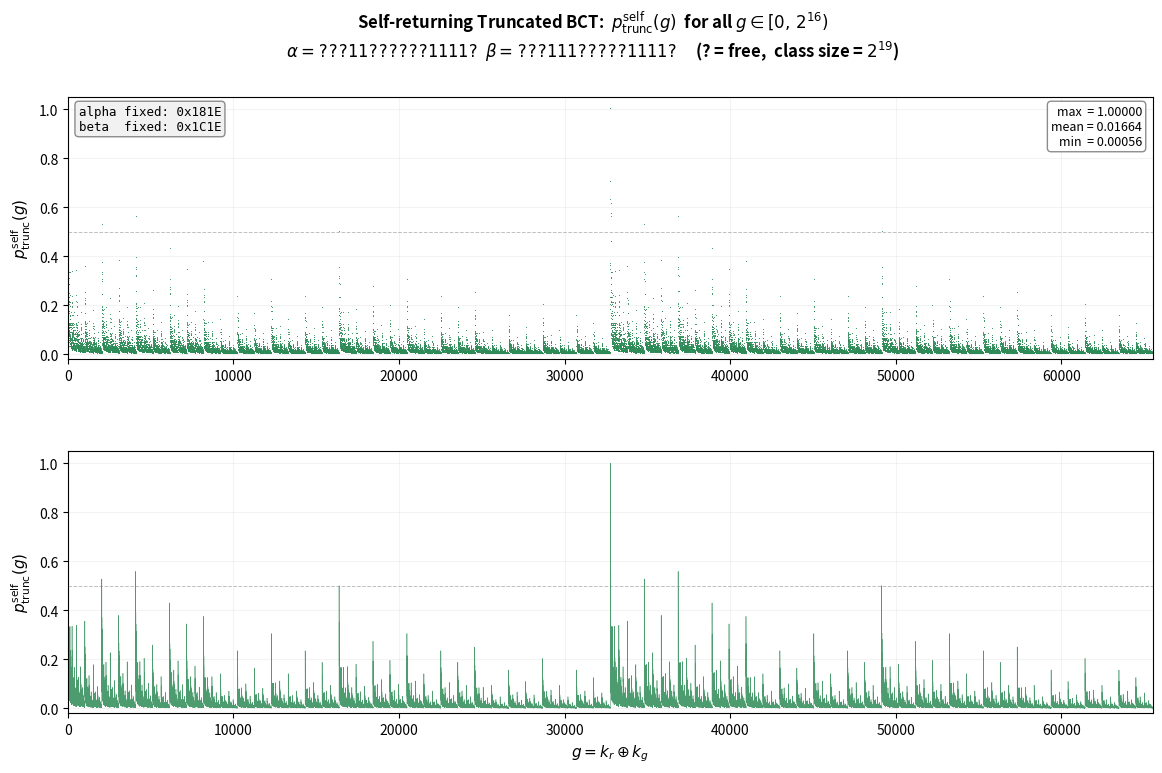

Here is the Python script that generated this plot: (Note: this script raises an exception after producing the figure.)
#!/usr/bin/env python3
"""
BCT_truncated_self scatter plot for the specific truncated differential:
  a=0x181E, a_mask=0xE7E1, b=0x1C1E, b_mask=0xE3E1
"""

import numpy as np
import matplotlib
matplotlib.use('Agg')
import matplotlib.pyplot as plt

WORD_SIZE = 16

def _carry(x, y, c):
    return (x & y) ^ (x & c) ^ (y & c)

def _two_carry(x, y, c1, c2, g):
    return _carry(x ^ y ^ g ^ c1, y ^ 1, c2)

def build_M8():
    M = np.zeros((8, 16, 16), dtype=np.float64)
    for i in range(8):
        a = i & 1;  b = (i >> 1) & 1;  gv = (i >> 2) & 1
        for j in range(16):
            c1 = j&1; c2 = (j>>1)&1; c1d = (j>>2)&1; c2d = (j>>3)&1
            for z in range(4):
                x = z & 1;  y = (z >> 1) & 1
                if (c1 ^ c2 ^ c1d ^ c2d) == 0:
                    idx = (_carry(x,y,c1)  + 2*_two_carry(x,y,c1,c2,gv)
                         + 4*_carry(x^a,y^b,c1d) + 8*_two_carry(x^a,y^b,c1d,c2d,gv))
                    M[i, idx, j] += 0.25
    return M

M8 = build_M8()

def compute_all_g_self(a, a_mask, b, b_mask):
    g_idx = np.arange(65536, dtype=np.int32)
    L     = np.zeros((65536, 16), dtype=np.float64)
    L[:, 5] = 1.0
    for i in range(WORD_SIZE):
        a_fix = (a >> i) & 1;  fa = (a_mask >> i) & 1
        b_fix = (b >> i) & 1;  fb = (b_mask >> i) & 1
        n_free = fa + fb
        w      = 1.0 / (1 << n_free)
        Meff = np.zeros((2, 16, 16), dtype=np.float64)
        for combo in range(1 << n_free):
            pos = 0
            ai = ((combo >> pos) & 1) if fa else a_fix;  pos += fa
            bi = ((combo >> pos) & 1) if fb else b_fix
            for gv in range(2):
                Meff[gv] += w * M8[ai | (bi << 1) | (gv << 2)]
        gv_k  = (g_idx >> i) & 1
        L_new = np.empty_like(L)
        m0 = gv_k == 0
        L_new[ m0] = L[ m0] @ Meff[0].T
        L_new[~m0] = L[~m0] @ Meff[1].T
        L = L_new
    return L.sum(axis=1)

# ---------------------------------------------------------------------------
A, AM = 0x181E, 0xE7E1
B, BM = 0x1C1E, 0xE3E1

n_free_a = bin(AM).count('1')
n_free_b = bin(BM).count('1')
class_size = 2 ** (n_free_a + n_free_b)

print(f"alpha = 0x{A:04X}, a_mask = 0x{AM:04X}  ({n_free_a} free bits)")
print(f"beta  = 0x{B:04X}, b_mask = 0x{BM:04X}  ({n_free_b} free bits)")
print(f"Truncated class size: 2^{n_free_a+n_free_b} = {class_size:,}")
print("Computing BCT_truncated_self for all 65536 g values ...", flush=True)

g_arr = np.arange(65536)
p = compute_all_g_self(A, AM, B, BM)

print(f"  max={p.max():.6f}  mean={p.mean():.6f}  min={p.min():.6f}")

# ---------------------------------------------------------------------------
# Plot
# ---------------------------------------------------------------------------

# Bit pattern strings for axis labels
def fmt_bits(val, mask):
    s = ''
    for i in range(WORD_SIZE - 1, -1, -1):
        if (mask >> i) & 1:
            s += '?'
        elif (val >> i) & 1:
            s += '1'
        else:
            s += '0'
        if i in (12, 8, 4):
            s += ' '
    return s.strip()

alpha_pattern = fmt_bits(A, AM)
beta_pattern  = fmt_bits(B, BM)

fig, (ax_scatter, ax_line) = plt.subplots(
    2, 1, figsize=(14, 8), dpi=150,
    gridspec_kw={'height_ratios': [1, 1], 'hspace': 0.35})

title = (
    f'Self-returning Truncated BCT:  '
    r'$p^{\rm self}_{\rm trunc}(g)$  for all $g \in [0,\,2^{16})$' + '\n' +
    r'$\alpha = \mathtt{' + f'{alpha_pattern}' + r'}$  '
    r'$\beta = \mathtt{' + f'{beta_pattern}' + r'}$  '
    f'   (? = free,  class size = $2^{{{n_free_a+n_free_b}}}$)'
)
fig.suptitle(title, fontsize=12, fontweight='bold', y=0.99)

# --- scatter plot ---
ax_scatter.plot(g_arr, p, ',', color='#2E8B57', alpha=0.85, markersize=0.5)
ax_scatter.set_ylabel(r'$p^{\rm self}_{\rm trunc}(g)$', fontsize=11)
ax_scatter.set_xlim(0, 65536)
ax_scatter.set_ylim(-0.02, 1.05)
ax_scatter.axhline(0.5, color='gray', lw=0.7, ls='--', alpha=0.5)
ax_scatter.grid(True, alpha=0.15)
ax_scatter.text(0.99, 0.97,
        f'max  = {p.max():.5f}\nmean = {p.mean():.5f}\nmin  = {p.min():.5f}',
        transform=ax_scatter.transAxes, fontsize=9, va='top', ha='right',
        bbox=dict(boxstyle='round,pad=0.3', fc='white', alpha=0.9, ec='gray'))
ax_scatter.text(0.01, 0.97,
        f'alpha fixed: 0x{A & ~AM & 0xFFFF:04X}\n'
        f'beta  fixed: 0x{B & ~BM & 0xFFFF:04X}',
        transform=ax_scatter.transAxes, fontsize=9, va='top', ha='left',
        family='monospace',
        bbox=dict(boxstyle='round,pad=0.3', fc='#f0f0f0', alpha=0.9, ec='gray'))

# --- line plot ---
ax_line.plot(g_arr, p, color='#2E8B57', lw=0.4, alpha=0.85)
ax_line.set_xlabel(r'$g = k_r \oplus k_g$', fontsize=11)
ax_line.set_ylabel(r'$p^{\rm self}_{\rm trunc}(g)$', fontsize=11)
ax_line.set_xlim(0, 65536)
ax_line.set_ylim(-0.02, 1.05)
ax_line.axhline(0.5, color='gray', lw=0.7, ls='--', alpha=0.5)
ax_line.grid(True, alpha=0.15)

plt.tight_layout(rect=[0, 0, 1, 0.96])
outpath = '/home/user/wkrh_bct/truncated_bct_self_181E.png'
plt.savefig(outpath, bbox_inches='tight', facecolor='white')
print(f"Saved -> {outpath}")
